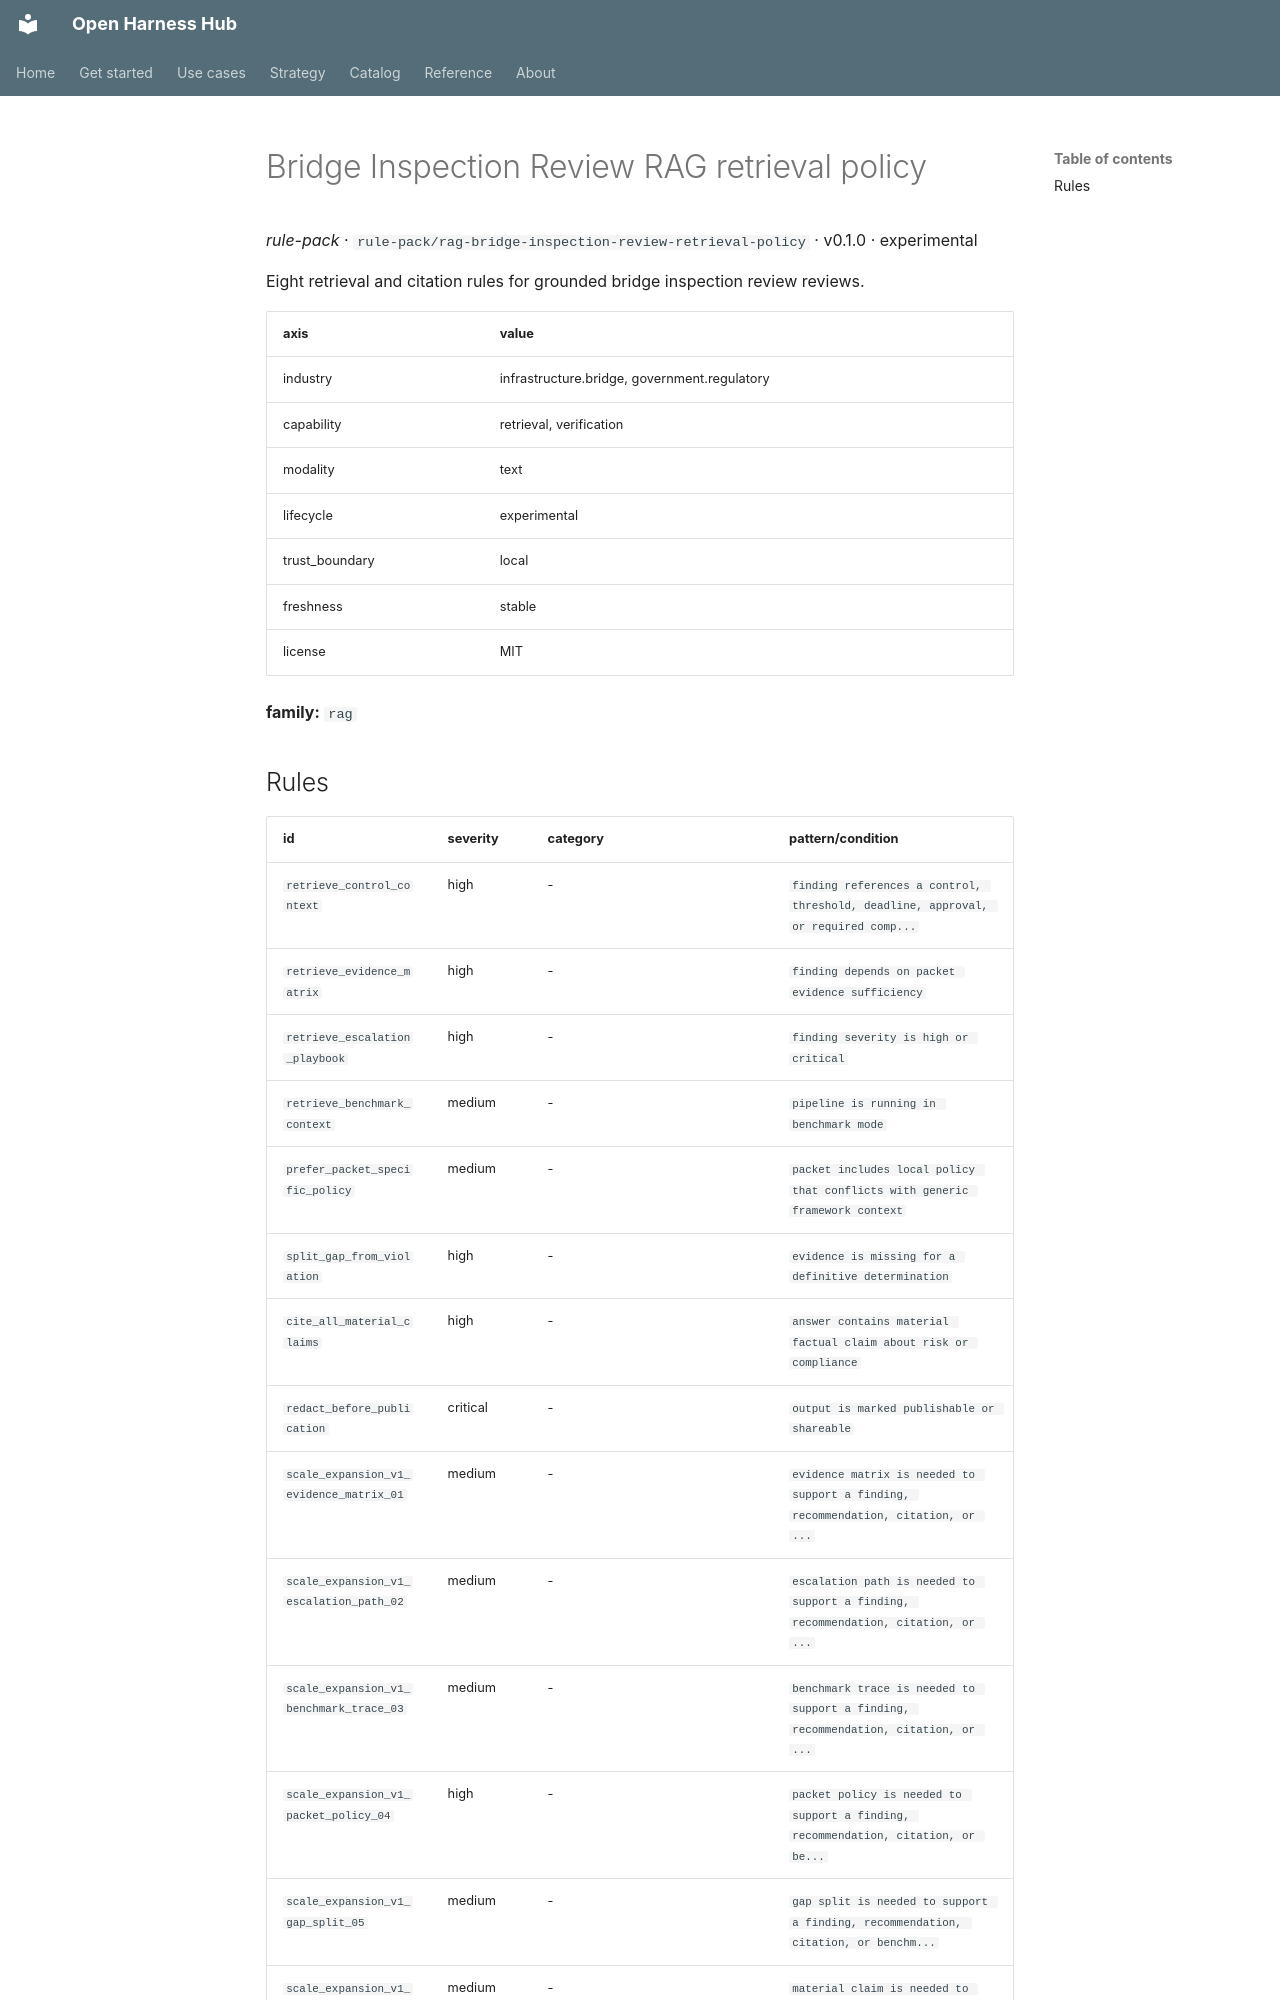

repository: Amarel-Taylor-Scott/open-harness-hub · page: catalog/rule-pack_rag-bridge-inspection-review-retrieval-policy/index.html · generator: mkdocs

# Bridge Inspection Review RAG retrieval policy

*rule-pack* · `rule-pack/rag-bridge-inspection-review-retrieval-policy` · v0.1.0 · experimental

Eight retrieval and citation rules for grounded bridge inspection review reviews.

| axis | value |
|---|---|
| industry | infrastructure.bridge, government.regulatory |
| capability | retrieval, verification |
| modality | text |
| lifecycle | experimental |
| trust_boundary | local |
| freshness | stable |
| license | MIT |



**family:** `rag`
